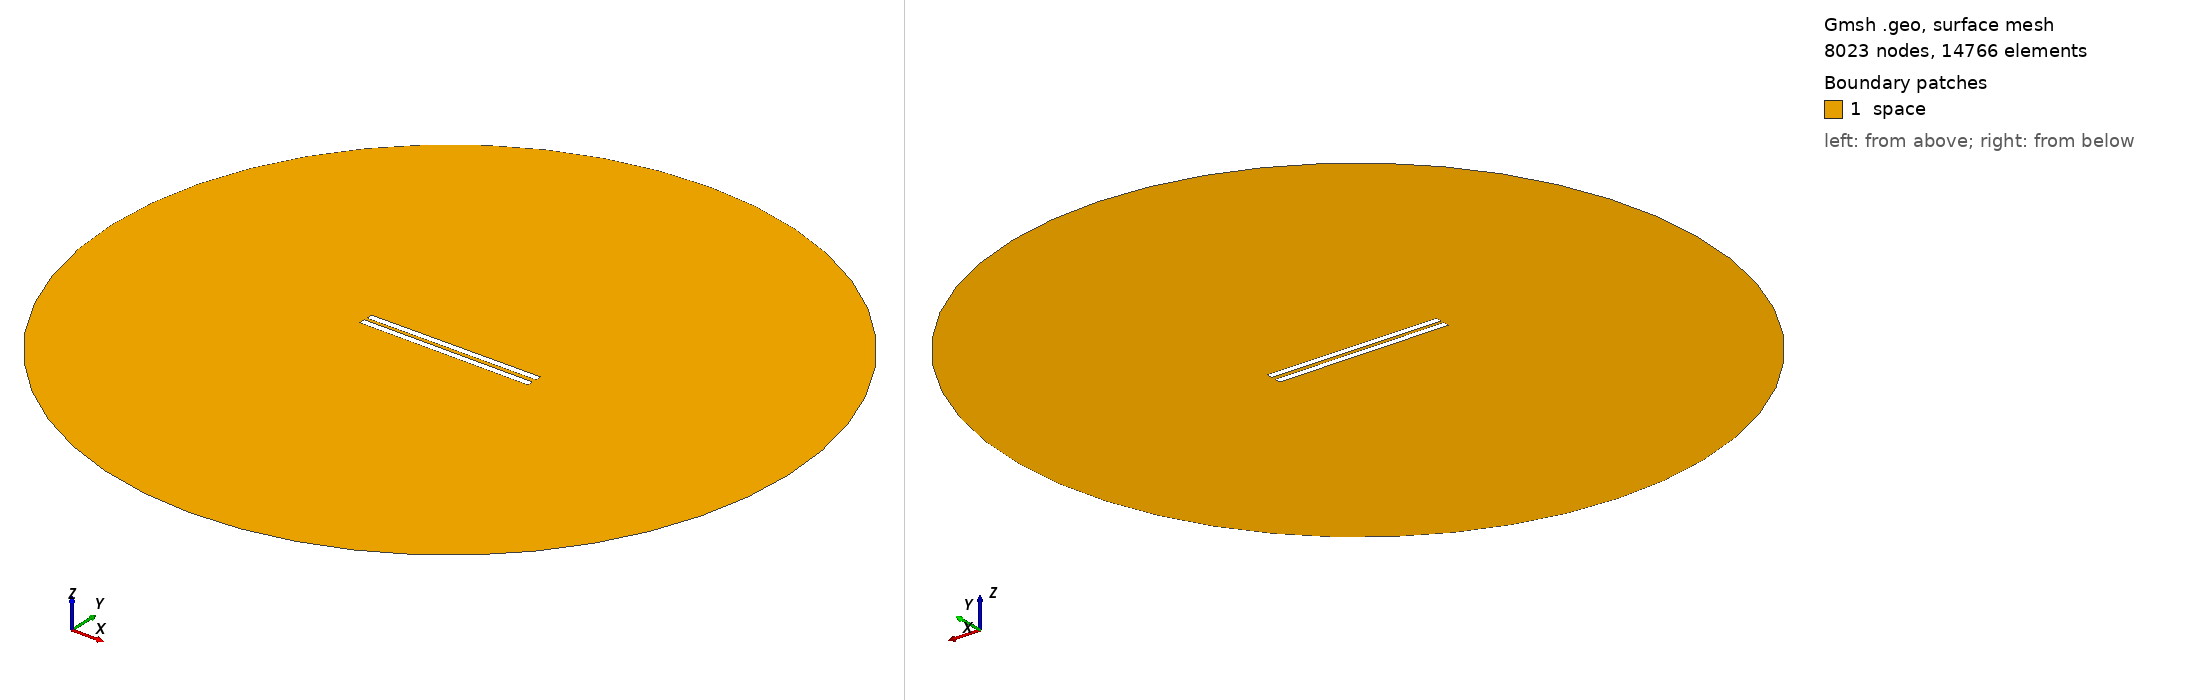

Gmsh geometry script, surface-meshed: 8023 nodes, 14766 surface elements. Boundary patches (legend numbers): 1 space. Left view from above one corner, right view from below the opposite corner. Legend entries are the model's physical surfaces. The drawing asked Gmsh for element sizes between 1% and 20% of the model's largest extent; the script's own settings can give other sizes.

=== 174.geo (drawn) ===
// Set the geometry kernel
SetFactory("OpenCASCADE");

//---------------------------------------
// Rectangles
//---------------------------------------

// Rectangle 1 (top)
Point(1) = {-49.84444444444444, 1.1388888888888888, 0, 1.0};
Point(2) = {49.84444444444444, 1.1388888888888888, 0, 1.0};
Point(3) = {49.84444444444444, 4.827777777777778, 0, 1.0};
Point(4) = {-49.84444444444444, 4.827777777777778, 0, 1.0};

Line(1) = {1, 2};
Line(2) = {2, 3};
Line(3) = {3, 4};
Line(4) = {4, 1};

Line Loop(1) = {1, 2, 3, 4};
Plane Surface(1) = {1};

Rotate { {0, 0, 1}, {0,  1.1388888888888888,  0}, 0.006 } {
  Surface{1};
}

// Rectangle 2 (bottom)
Point(5) = {-49.84444444444444, -1.1388888888888888, 0, 1.0};
Point(6) = {49.84444444444444, -1.1388888888888888, 0, 1.0};
Point(7) = {49.84444444444444, -4.827777777777778, 0, 1.0};
Point(8) = {-49.84444444444444, -4.827777777777778, 0, 1.0};

Line(5) = {5, 6};
Line(6) = {6, 7};
Line(7) = {7, 8};
Line(8) = {8, 5};

Line Loop(2) = {5, 6, 7, 8};
Plane Surface(2) = {2}; 


//---------------------------------------
// Circle
//---------------------------------------

// Define points
Point(9) = {0, 0, 0};        // Center
Point(10) = {200, 0, 0};     // Start point
Point(11) = {0, 200, 0};     // 90 degrees
Point(12) = {-200, 0, 0};    // 180 degrees
Point(13) = {0, -200, 0};    // 270 degrees

// Define circle arcs (each needs start, center, end)
Circle(9) = {10, 9, 11};
Circle(10) = {11, 9, 12};
Circle(11) = {12, 9, 13};
Circle(12) = {13, 9, 10};

// Define curve loop and surface if needed
Curve Loop(3) = {9, 10, 11, 12};
Surface(3) = {3};

//---------------------------------------
// Define Physical Groups
//---------------------------------------                

//--- Physical Curves
// Physical groups for boundaries
Physical Line("force_segment", 10) = {1};
Physical Line("upper_plate", 11) = {2, 3, 4};
Physical Line("lower_plate", 12) = {5, 6, 7, 8};
Physical Line("boundary", 20) = {9, 10, 11, 12};

// Subtract Rectangles from Circle
BooleanDifference{ Surface{3}; Delete; }{ Surface{1}; Surface{2}; Delete; }
//--- Physical Surfaces
Physical Surface("space", 30) = {3};


//---------------------------------------
// Fine mesh near the plates
//--------------------------------------- 

// Define a distance field for mesh refinement
Field[1] = Distance;
Field[1].CurvesList = {1, 2, 3, 4, 5, 6, 7, 8};  // Rectangle curves
Field[1].NumPointsPerCurve = 200;

c = 0.3;
// Define threshold field to control mesh size based on distance to attractor
Field[2] = Threshold;
Field[2].IField = 1;
Field[2].LcMin = c; // Minimum element size near the attractor
Field[2].LcMax = 100*c;  // Maximum element size away from the attractor
Field[2].DistMin = 0.01;
Field[2].DistMax = 40;

Background Field = 2;

//---------------------------------------
// 6. Generate the Mesh
//---------------------------------------
Mesh 2;  // 2D mesh generation
